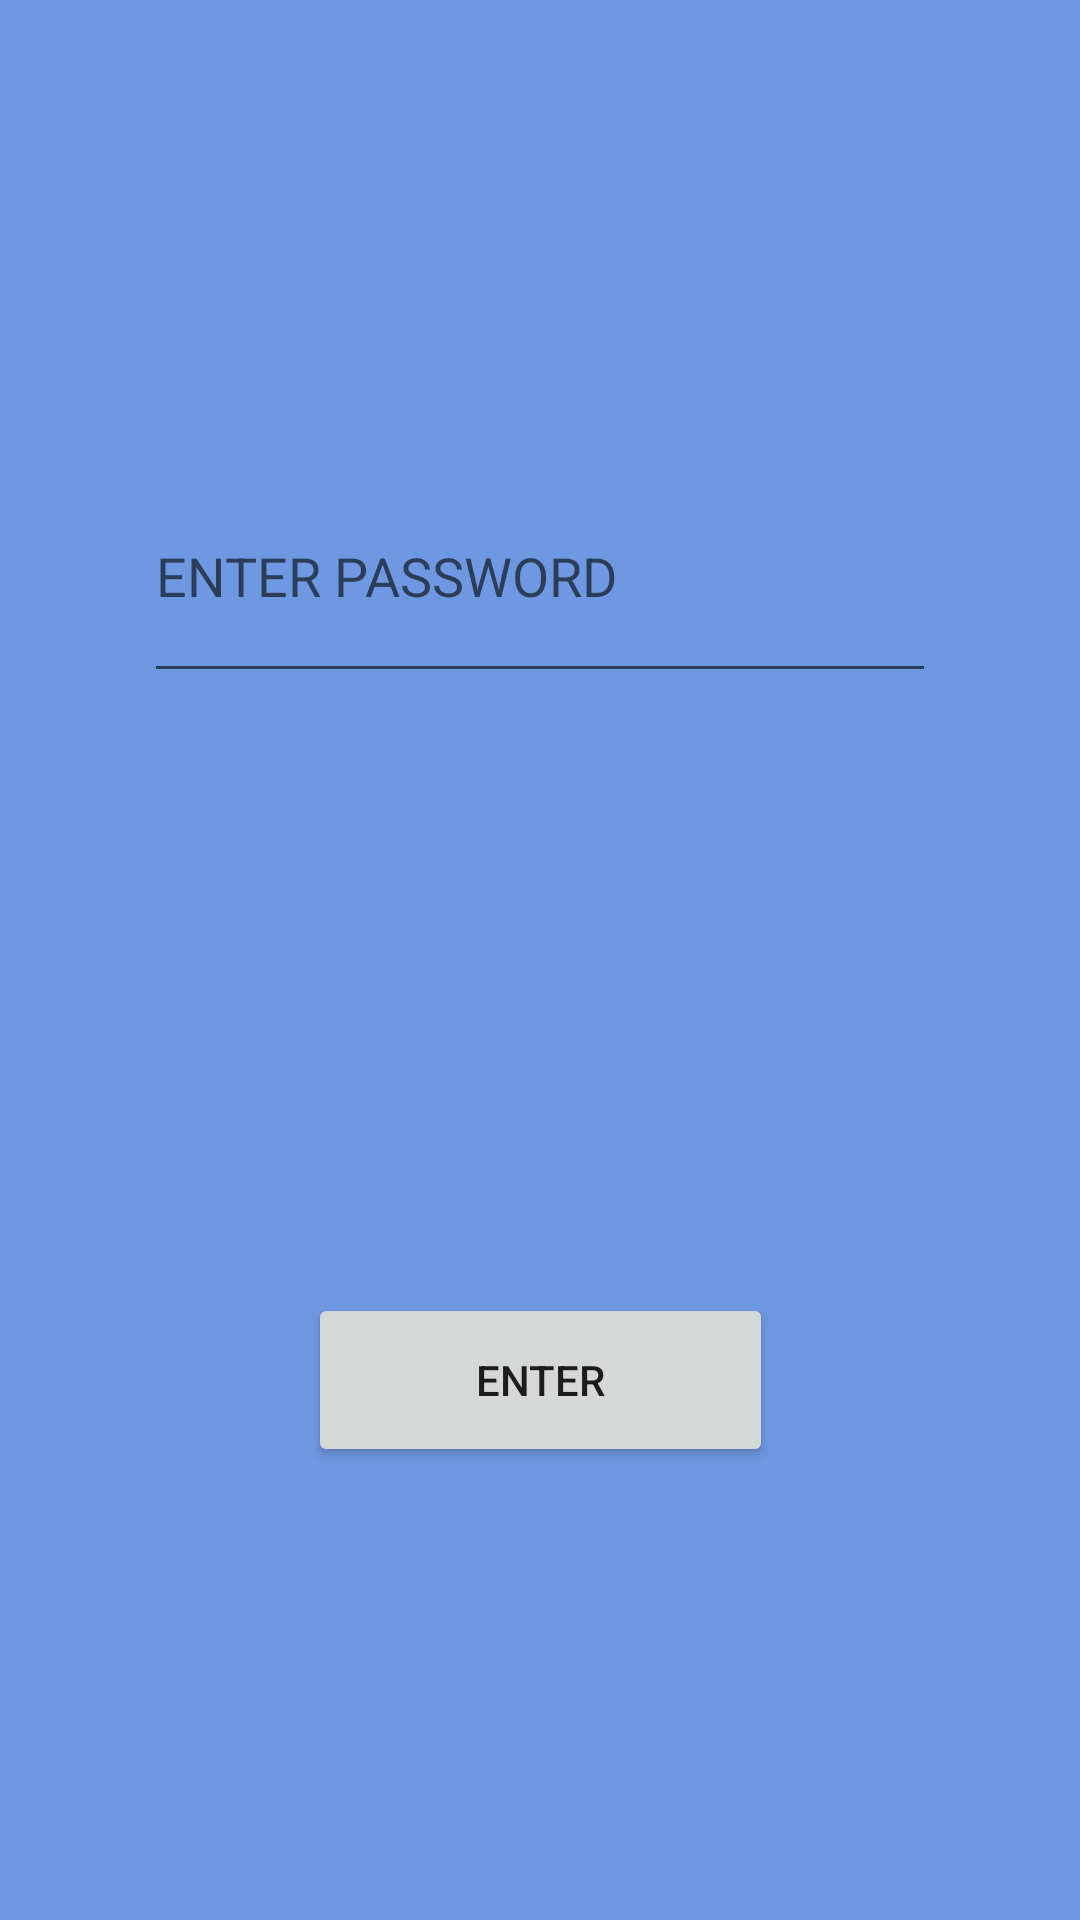

The Android layout XML behind this screen, and the referenced resources:
<!-- AndroidManifest.xml: application theme Theme.EREBUS -->
<!-- res/layout/activity_main.xml -->
<?xml version="1.0" encoding="utf-8"?>
<androidx.constraintlayout.widget.ConstraintLayout xmlns:android="http://schemas.android.com/apk/res/android"
    xmlns:app="http://schemas.android.com/apk/res-auto"
    xmlns:tools="http://schemas.android.com/tools"
    android:layout_width="match_parent"
    android:layout_height="match_parent"
    android:background="@color/erebus_LB"
    android:textAlignment="center"
    android:textDirection="inherit"
    tools:context=".MainActivity">

    <EditText
        android:id="@+id/editTextPassword"
        android:layout_width="264dp"
        android:layout_height="81dp"
        android:layout_marginStart="32dp"
        android:layout_marginTop="150dp"
        android:layout_marginEnd="32dp"
        android:ems="10"
        android:hint="ENTER PASSWORD"
        android:inputType="textPassword"
        app:layout_constraintEnd_toEndOf="parent"
        app:layout_constraintStart_toStartOf="parent"
        app:layout_constraintTop_toTopOf="parent" />

    <Button
        android:id="@+id/button1"
        android:layout_width="155dp"
        android:layout_height="58dp"
        android:layout_marginTop="200dp"
        android:onClick="login"
        android:text="ENTER"
        app:layout_constraintEnd_toEndOf="parent"
        app:layout_constraintStart_toStartOf="parent"
        app:layout_constraintTop_toBottomOf="@+id/editTextPassword" />

</androidx.constraintlayout.widget.ConstraintLayout>
<!-- resources referenced by this layout -->
<resources>
  <color name="erebus_LB">#FF6e98e1</color>
  <style name="Theme.EREBUS" parent="Theme.MaterialComponents.DayNight.DarkActionBar">
          
          <item name="colorPrimary">@color/purple_500</item>
          <item name="colorPrimaryVariant">@color/purple_700</item>
          <item name="colorOnPrimary">@color/white</item>
          
          <item name="colorSecondary">@color/teal_200</item>
          <item name="colorSecondaryVariant">@color/teal_700</item>
          <item name="colorOnSecondary">@color/black</item>
          
          <item name="android:statusBarColor" tools:targetApi="l">@color/erebus_DB</item>
      </style>
  <color name="purple_500">#FF003366</color>
  <color name="purple_700">#FF3700B3</color>
  <color name="white">#FFFFFFFF</color>
  <color name="teal_200">#FF03DAC5</color>
  <color name="teal_700">#FF018786</color>
  <color name="black">#FF003366</color>
  <color name="erebus_DB">#FF003366</color>
</resources>
